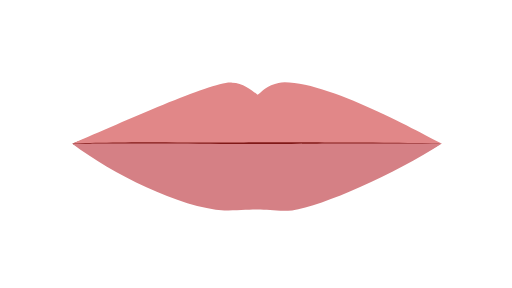
t = 0.00 s
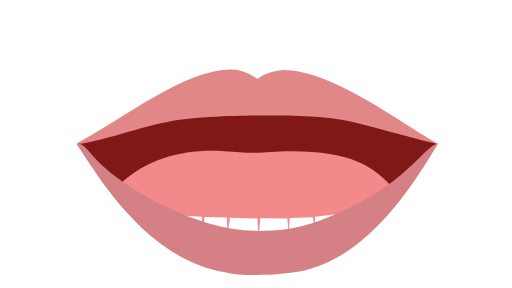
t = 1.79 s
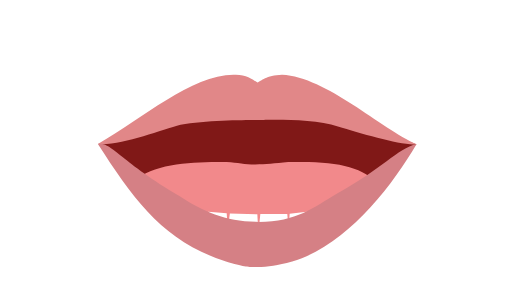
t = 3.21 s
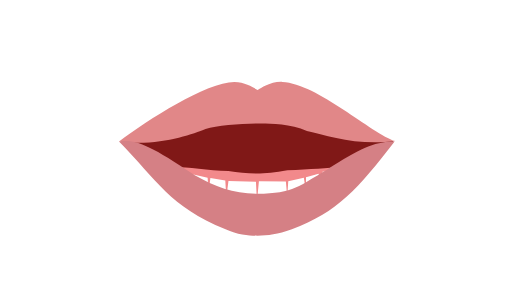
t = 5.00 s
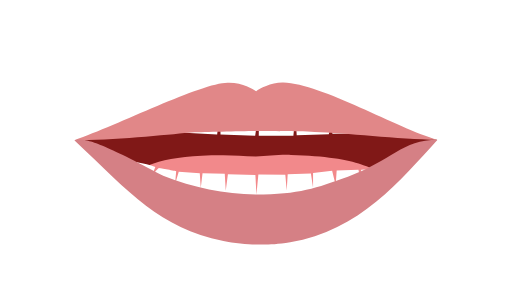
t = 6.79 s
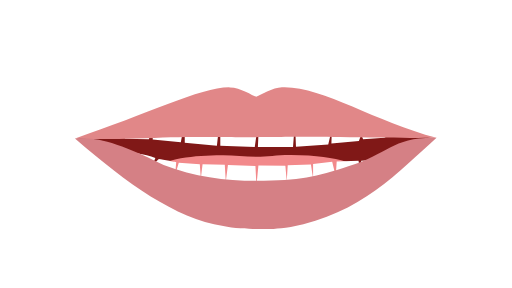
t = 8.21 s

The animated SVG that drew these frames (rendered in a browser with its animation timeline set to each time). Animation: 6 SMIL elements (animate=6); frames cover the first 8.21 s, repeats indefinitely.

<?xml version="1.0" encoding="UTF-8"?>
<!--Animatation of all 21 mouth shapes in a single svg file-->
<!--Multiple shapes require the values attribute where each vector ends off with a ';'-->
<svg id="viseme_01" xmlns="http://www.w3.org/2000/svg" version="1.1" xmlns:xlink="http://www.w3.org/1999/xlink" x="0px" y="0px"
viewBox="0 0 1920 1080">
    <path id="Inner_Mouth" data-name="Inner Mouth" fill="#801817">
        <animate 
        attributeName="d"
        values="M271.38,539.02c18.83-3.61,304.45-136.48,672.5-136.48s647.12,134.29,709.9,135.24c-57.17,38.61-369.63,199.09-689.95,199.09-276.11,0-605.83-149.77-692.46-197.84Z;
        M293.16,539.68c15.9-8.39,304.71-158.04,672.77-158.04s614.64,137.87,674.46,156.92c-49.1,47.51-365.38,407.85-685.7,407.85-276.11,0-555.57-290.04-661.53-406.72Z;
        M286.24,540.31c42.25-12.25,315.1-161.41,683.15-161.41s614.11,143.46,673.93,162.5c-49.1,47.51-364.85,402.26-685.17,402.26-276.11,0-565.96-286.67-671.92-403.35Z;
        M626.96,541.68c6.98-5.09,182.54-121.97,344.16-121.97s314.81,108.73,341.08,120.28c-21.56,28.81-205.35,222.18-346.01,222.18-121.25,0-292.7-149.74-339.23-220.5Z;
        M294,523.3c107.23-22.98,303.83-145.25,671.88-145.25s573.86,135.7,674.71,141.77c-49.1,47.51-366.78,366.54-687.1,366.54-276.11,0-523.15-269.11-659.49-363.06Z;
        M288.57,527.01c30.64-7.83,303.15-135.08,671.2-135.08s619.44,125.41,678.5,133.98c-57.17,38.61-356.03,340.41-676.35,340.41-276.11,0-594.03-286.53-673.35-339.3Z;
        M289.45,517.21c115.64-19.44,304.71-137.16,672.77-137.16s544.83,116.7,658.7,135.08c-61.79,43.67-362.91,283.4-683.23,283.4-276.11,0-516.77-187.4-648.23-281.32Z;
        M621.59,519.04c6.98-5.09,175.27-123.85,336.89-123.85s301.7,112.48,327.97,124.03c-21.56,28.81-192.24,218.43-332.9,218.43-121.25,0-285.43-147.85-331.96-218.61Z;
        M444,520.48c30.64-7.83,146.52-139.72,514.57-139.72s460.77,139.42,523.55,140.37c-57.17,38.61-201.76,301.28-522.08,301.28-276.11,0-387.71-221.24-516.05-301.92Z;
        M284.69,526.4c15.9-8.39,300.2-178.47,668.25-178.47s658.08,176.28,678.98,177.35c-10.96,11.08-253.65,431.98-677.33,425.97-423.69-6.01-657.02-409.08-669.89-424.84Z;
        M617.38,518.45c6.98-5.09,182.54-121.97,344.16-121.97s314.81,108.73,341.08,120.28c-21.56,28.81-205.35,222.18-346.01,222.18-121.25,0-292.7-149.74-339.23-220.5Z;
        M278.8,525.25c113.82-21.51,306.16-177.85,674.21-177.85s617.11,166.69,686.76,176.39c-38.35,36.01-261.43,432.93-685.11,426.92-423.69-6.01-653.27-405.78-675.86-425.46Z;
        M283.37,523.08c113.82-21.51,342.61-162.9,710.66-162.9s571.35,153.03,641,162.73c-38.35,36.01-215.63,258.52-639.32,252.51-423.69-6.01-666.97-230.67-712.34-252.34Z;
        M606.97,511.28c7.29-5.31,190.5-127.28,359.17-127.28s328.54,113.48,355.95,125.53c-22.5,30.06-214.3,231.87-361.1,231.87-126.54,0-305.46-156.28-354.02-230.11Z;
        M385.58,488.19c30.64-7.83,208.82-134.89,576.87-134.89s493.11,129.69,555.89,130.63c-57.17,38.61-235.57,311.01-555.89,311.01-276.11,0-448.53-226.07-576.87-306.76Z;
        M297.53,492.37c130.98-18.13,292.47-109.75,660.52-109.75s609.22,114.05,630.11,115.11c-10.96,11.08-197.2,225.84-620.89,219.83-423.69-6.01-591.88-185.62-669.75-225.19Z;
        M626.6,524.88c6.98-5.09,175.27-123.85,336.89-123.85s301.7,112.48,327.97,124.03c-21.56,28.81-192.24,218.43-332.9,218.43-121.25,0-285.43-147.85-331.96-218.61Z;
        M291.88,438.12c30.64-7.83,303.15-135.08,671.2-135.08s619.44,125.41,678.5,133.98c-57.17,38.61-356.03,340.41-676.35,340.41C689.12,777.42,371.2,490.88,291.88,438.12z;
        M301.07,533.01c62.3-14.3,380.23-137.24,669.55-137.24c368.05,0,578.9,120.24,638.72,139.29c-51.44,41.85-324.46,168.86-644.77,168.86C688.46,703.91,417.09,625.14,301.07,533.01z;
        M307.06,462.89C337.7,455.06,596.88,334,964.93,334s617.11,120.69,679.89,121.63c-57.17,38.61-359.57,320.01-679.89,320.01C688.82,775.65,435.4,543.57,307.06,462.89z;
        M267.43,418.93c113.82-21.51,321.16-177.85,689.21-177.85s620.11,168.69,689.76,178.39c-38.35,36.01-264.43,430.93-688.11,424.92C534.61,838.38,290.02,438.61,267.43,418.93z;
        M268.92,532.3c18.83-3.61,304.2-129.02,672.26-129.02s609.96,132.02,672.75,132.97c-57.17,38.61-332.47,201.36-652.79,201.36C685.03,737.61,397.26,612.98,268.92,532.3z;"
        dur="30s"
        repeatCount="indefinite"
        fill="freeze"
        />
    </path>
    <path id="Tongue" data-name="Tongue" fill="#f2898b">
        <animate 
        attributeName="d"
        values="M471.71,620.3c71.18-51.16,151.79-58.27,369.96-57.62,41.87.13,77.79,4.43,122.4,4.43s76.83-7.2,131.38-5.79c260.43,6.73,303.4,15.15,366.64,58.98-52.12,36.8-315.43,153.6-498.02,151.66-182.6-1.94-469.13-125.02-492.36-151.66Z;
        M449.09,689.8c119.04-110.2,253.68-137.96,392.43-125.02,41.69,3.89,69.26,4.99,113.87,4.99s76.81-5.46,131.38-5.79c225.87-1.34,317.02,56.12,390.23,141.91-52.12,36.8-331.2,215.64-513.79,213.7-182.6-1.94-490.89-203.15-514.13-229.79Z;
        M446.96,696.4c84.77-82.72,246.64-122.55,396.26-122.45,47.51.03,68.79,7.92,113.4,7.92s76.81-5.46,131.38-5.79c225.87-1.34,317.02,56.12,390.23,141.91-52.12,36.8-331.2,215.64-513.79,213.7-182.6-1.94-494.25-208.65-517.48-235.29Z;
        M681.34,623.64c18.38-17.62,162.79,75.98,187.66,84.38,29.87,10.09,62.06,14.04,88.57,14.04s60.8-.37,101.39-18.76c37.51-16.98,170.04-104.94,184.74-83.63-47.49,40.73-104.78,183.62-287.37,181.68-182.6-1.94-251.74-151.06-274.98-177.7Z;
        M474.6,662.21c71.18-51.16,150.71-87.56,368.88-86.9,41.87.13,77.79,4.43,122.4,4.43s76.83-7.2,131.38-5.79c260.43,6.73,318.24,55.06,381.49,98.89-52.12,36.8-306.39,208.15-488.98,206.21-182.6-1.94-491.95-190.2-515.18-216.84Z;
        M466.19,671.54c71.18-51.16,150.71-87.56,368.88-86.9,41.87.13,77.79,4.43,122.4,4.43s76.83-7.2,131.38-5.79c260.43,6.73,318.24,55.06,381.49,98.89-52.12,36.8-306.39,208.15-488.98,206.21-182.6-1.94-491.95-190.2-515.18-216.84Z;
        M576.45,633.53c71.18-51.16,190.98-50.38,252.17-51.91,41.86-1.05,88.26,5.62,132.87,5.62s76.81-7.15,131.38-7.15c168,0,229.28,35.23,300.77,68.94-52.12,36.8-249.56,145.18-432.15,143.24-182.6-1.94-361.81-132.09-385.04-158.73Z;
        M680.85,568.21c18.38-17.62,162.79,75.98,187.66,84.38,29.87,10.09,62.06,14.04,88.57,14.04s60.8-.37,101.39-18.76c37.51-16.98,170.04-104.94,184.74-83.63-47.49,40.73-104.78,183.62-287.37,181.68-182.6-1.94-251.74-151.06-274.98-177.7Z;
        M612,654.4c67.07-65.45,149.91-97.44,267.98-106.08,36.77-2.69,51.43-2.05,86.73-2.05s57.62-.07,102.21,3.58c178.12,14.58,178.04,64.34,244.43,129.02-41.24,29.12-196.47,127.32-340.94,125.79-144.48-1.53-342.02-129.19-360.4-150.26Z;
        M439.87,674.29c106.15-89.72,263.77-121.72,403.34-118.34,51.42,1.24,72.21,8.37,120.85,8.37s94.98-10.04,143.66-8.35c231.27,8.01,278.48,58.97,369.96,148.1-56.83,40.13-306.71,221.55-505.8,219.44-199.1-2.12-506.68-220.16-532.01-249.21Z;
        M684.02,597.85c18.38-17.62,162.79,75.98,187.66,84.38,29.87,10.09,62.06,14.04,88.57,14.04s60.8-.37,101.39-18.76c37.51-16.98,170.04-104.94,184.74-83.63-47.49,40.73-104.78,183.62-287.37,181.68-182.6-1.94-251.74-151.06-274.98-177.7Z;
        M453.09,662.19c71.18-51.16,160.72-107.44,378.89-106.78,41.87.13,87.43,8.36,132.04,8.36s80.39-8.36,131.79-8.37c260.51-.03,303.03,84.4,366.27,128.23-52.12,36.8-308.11,252.66-490.7,250.72-182.6-1.94-463.15-202.72-518.3-272.17Z;
        M554.7,630.79c49.79-54.13,242.56-55.46,301.45-54.34,42.72.81,67.21,8.35,102.51,8.35s118.47-8.35,145.68-8.35c144.83,0,250.03,24.47,296.49,66.34-41.24,29.12-292,201.94-436.47,200.4-144.48-1.53-391.27-191.33-409.66-212.4Z;
        M694.98,606.2c27.38-19.92,130.62-92.37,168.32-108.77,30.16-13.13,62.54-19.74,89.05-19.74s59.69,2.36,101.39,18.07c47.35,17.84,148.91,105.31,163.6,126.61-47.49,40.73-83.65,127.26-266.24,125.32-182.6-1.94-232.88-114.84-256.12-141.48Z;
        M536.32,594.9c67.07-65.45,217.42-129.6,335.49-138.24,36.77-2.69,56.62,0,91.91,0s66.16,1.39,110.81,4.34c131.23,8.68,267.06,92.94,338.81,154.98-41.24,29.12-302.08,142.47-446.55,140.94-144.48-1.53-412.08-140.94-430.47-162.01Z;
        M493.16,566.19c94.74-79.44,275.16-91.9,355.16-91.57,36.86.15,83.17,11.91,118.47,11.91s54.66-8.71,99.41-8.43c110.98.71,279.83-1.44,354.72,94.9-41.24,29.12-315.03,146.22-459.5,144.69-144.48-1.53-449.87-130.42-468.26-151.5Z;
        M713.45,533.5c27.38-19.92,130.62-92.37,168.32-108.77,30.16-13.13,62.54-19.74,89.05-19.74s59.69,2.36,101.39,18.07c47.35,17.84,148.91,105.31,163.6,126.61-47.49,40.73-83.65,127.26-266.24,125.32-182.6-1.94-232.88-114.84-256.12-141.48Z;
        M489.21,508.36c0.89-63.27,235.62-57.92,303.61-68.21c54.4-8.23,112.82-12.38,160.63-12.38c46.07,0,107.67,1.48,182.89,11.33c85.4,11.19,292.43,36.84,295.1,79.39c0,35.66-150.89,79.8-480.24,78.58C621.82,595.87,491.43,544.24,489.21,508.36z;
        M476.27,597.47c71.18-51.16,151.79-2.27,369.96-1.62c41.87,0.13,77.79,4.43,122.4,4.43c45.34,0,76.83-7.2,131.38-5.79c260.43,6.73,303.4-40.85,366.64,2.98c-52.12,36.8-315.43,99.6-498.02,97.66C786.04,693.19,499.51,624.11,476.27,597.47z;
        M539.95,558.6c67.07-65.45,217.42-129.6,335.49-138.24c36.77-2.69,56.62,0,91.91,0c35.87,0,66.16,1.39,110.81,4.34c131.23,8.68,267.06,92.94,338.81,154.98c-41.24,29.12-302.08,142.47-446.55,140.94C825.94,719.08,558.33,579.68,539.95,558.6z;
        M500.72,588.88c71.18-51.16,118-197.3,334.89-215.78c41.72-3.55,87.43,8.36,132.04,8.36c45.34,0,80.73-14.28,131.79-8.37c259.72,30.04,271.03,184.4,334.27,228.23c-52.12,36.8-276.11,228.66-458.7,226.72C792.41,826.11,555.87,658.32,500.72,588.88z;
        M468.77,621.05c71.18-51.16,151.79-58.27,369.96-57.62c41.87,0.13,77.79,4.43,122.4,4.43c45.34,0,76.83-7.2,131.38-5.79c260.43,6.73,303.4,15.15,366.64,58.98c-52.12,36.8-316.16,135.02-498.75,133.08C777.81,752.19,492.01,647.69,468.77,621.05z;"
        dur="30s"
        repeatCount="indefinite"
        fill="freeze"/>
    </path>
    <path id="Lower_Teeth" data-name="Lower Teeth" fill="#FFF">
        <animate 
        attributeName="d"
        values="M519.21,558.26c25.7,5.11,49.19,10.04,69.11,17.7-6.3,15.57-11.37,27.47-13.62,36.09,11.37-14.32,14.1-21.44,26.72-31.66,3.21.12,65.01,11.73,65.01,11.73l-4.24,48.52,13.83-46.34,78.92,5.08,3.69,55.2,6.64-54.47,83.34,1.45,3.69,63.91,8.11-62.46,103.08,2.91,3.85,73.36,7.32-74.81,101.09.72,5.16,58.83,3.69-60.28,87.02-2.9,8.11,53.02v-55.2l71.54-7.99,13.28,53.74,3.69-55.2,81.87-2.18,5.9,33.05,4.43-33.77,58.27-3.63s5.91,15,11.6,34.6c-201.11,94.15-319.22,139.7-462.57,139.7-143.35,0-290.24-61.11-468.62-160.71,10.64-17.52,20.09-38.01,20.09-38.01Z;
        M520.67,766.75c25.7,5.11,49.19,10.04,69.11,17.7-6.3,15.57-11.37,27.47-13.62,36.09,11.37-14.32,14.1-21.44,26.72-31.66,3.21.12,65.01,11.73,65.01,11.73l-4.24,48.52,13.83-46.34,78.92,5.08,3.69,55.2,6.64-54.47,83.34,1.45,3.69,63.91,8.11-62.46,103.08,2.91,3.85,73.36,7.32-74.81,101.09.72,5.16,58.83,3.69-60.28,87.02-2.9,8.11,53.02v-55.2l71.54-7.99,13.28,53.74,3.69-55.2,81.87-2.18,5.9,33.05,4.43-33.77,58.27-3.63s5.91,15,11.6,34.6c-201.11,94.15-319.22,139.7-462.57,139.7-143.35,0-290.24-61.11-468.62-160.71,10.64-17.52,20.09-38.01,20.09-38.01Z;
        M521.82,788.07c25.7,5.11,49.19,10.04,69.11,17.7-6.3,15.57-11.37,27.47-13.62,36.09,11.37-14.32,14.1-21.44,26.72-31.66,3.21.12,65.01,11.73,65.01,11.73l-4.24,48.52,13.83-46.34,78.92,5.08,3.69,55.2,6.64-54.47,83.34,1.45,3.69,63.91,8.11-62.46,103.08,2.91,3.85,73.36,7.32-74.81,101.09.72,5.16,58.83,3.69-60.28,87.02-2.9,8.11,53.02v-55.2l71.54-7.99,13.28,53.74,3.69-55.2,81.87-2.18,5.9,33.05,4.43-33.77,58.27-3.63s1.41-.31,7.11,19.3c-201.11,94.15-314.72,155-458.07,155-143.35,0-279.93-67.66-458.31-167.26,10.64-17.52,9.77-31.46,9.77-31.46Z;
        M710.7,624.15c19.66,12.51,14.04,9.96,29.19,22.04-6.3,15.57-9.67,21.85-11.92,30.47,11.37-14.32,12.4-15.82,25.03-26.04,3.21.12,18.21,11.57,18.21,11.57l-4.24,48.52,13.83-46.34,27.18,19.78,3.69,55.2,6.64-54.47,28.64,17.99,3.69,63.91,8.11-62.46,103.08,2.91,3.85,73.36,7.32-74.81,101.09.72,5.16,58.83,3.69-60.28,29.95-23.07,8.11,53.02v-55.2l22.98-17.1,8.57,42.07,3.69-55.2,22.61-15.37,5.9,33.05,4.43-33.77,28.89-14.08s1.41-.31,7.11,19.3c-56.17,76.21-115.74,171.72-259.09,171.72-143.35,0-180.5-61.48-274.02-158.45,10.64-17.52,18.64-27.83,18.64-27.83Z;
        M513.45,608.26c25.7,5.11,49.19,10.04,69.11,17.7-6.3,15.57-11.37,27.47-13.62,36.09,11.37-14.32,14.1-21.44,26.72-31.66,3.21.12,65.01,11.73,65.01,11.73l-4.24,48.52,13.83-46.34,78.92,5.08,3.69,55.2,6.64-54.47,83.34,1.45,3.69,63.91,8.11-62.46,103.08,2.91,3.85,73.36,7.32-74.81,101.09.72,5.16,58.83,3.69-60.28,87.02-2.9,8.11,53.02v-55.2l71.54-7.99,13.28,53.74,3.69-55.2,81.87-2.18,5.9,33.05,4.43-33.77,58.27-3.63s5.91,15,11.6,34.6c-201.11,94.15-319.22,139.7-462.57,139.7-143.35,0-290.24-61.11-468.62-160.71,10.64-17.52,20.09-38.01,20.09-38.01Z;
        M513.45,608.26c25.7,5.11,49.19,10.04,69.11,17.7-6.3,15.57-11.37,27.47-13.62,36.09,11.37-14.32,14.1-21.44,26.72-31.66,3.21.12,65.01,11.73,65.01,11.73l-4.24,48.52,13.83-46.34,78.92,5.08,3.69,55.2,6.64-54.47,83.34,1.45,3.69,63.91,8.11-62.46,103.08,2.91,3.85,73.36,7.32-74.81,101.09.72,5.16,58.83,3.69-60.28,87.02-2.9,8.11,53.02v-55.2l71.54-7.99,13.28,53.74,3.69-55.2,81.87-2.18,5.9,33.05,4.43-33.77,58.27-3.63s5.91,15,11.6,34.6c-201.11,94.15-319.22,139.7-462.57,139.7-143.35,0-290.24-61.11-468.62-160.71,10.64-17.52,20.09-38.01,20.09-38.01Z;
        M513.62,563.07c25.7,5.11,49.19,10.04,69.11,17.7-6.3,15.57-11.37,27.47-13.62,36.09,11.37-14.32,14.1-21.44,26.72-31.66,3.21.12,65.01,11.73,65.01,11.73l-4.24,48.52,13.83-46.34,78.92,5.08,3.69,55.2,6.64-54.47,83.34,1.45,3.69,63.91,8.11-62.46,103.08,2.91,3.85,73.36,7.32-74.81,101.09.72,5.16,58.83,3.69-60.28,87.02-2.9,8.11,53.02v-55.2l71.54-7.99,13.28,53.74,3.69-55.2,81.87-2.18,5.9,33.05,4.43-33.77,58.27-3.63s5.91,15,11.6,34.6c-201.11,94.15-319.22,139.7-462.57,139.7-143.35,0-290.24-61.11-468.62-160.71,10.64-17.52,20.09-38.01,20.09-38.01Z;
        M713.06,563.16c19.66,12.51,14.04,9.96,29.19,22.04-6.3,15.57-9.67,21.85-11.92,30.47,11.37-14.32,12.4-15.82,25.03-26.04,3.21.12,18.21,11.57,18.21,11.57l-4.24,48.52,13.83-46.34,27.18,19.78,3.69,55.2,6.64-54.47,28.64,17.99,3.69,63.91,8.11-62.46,103.08,2.91,3.85,73.36,7.32-74.81,101.09.72,5.16,58.83,3.69-60.28,29.95-23.07,8.11,53.02v-55.2l22.98-17.1,8.57,42.07,3.69-55.2,22.61-15.37,5.9,33.05,4.43-33.77,28.89-14.08s1.41-.31,7.11,19.3c-56.17,76.21-115.74,171.72-259.09,171.72-143.35,0-180.5-61.48-274.02-158.45,10.64-17.52,18.64-27.83,18.64-27.83Z;
        M606.89,635.5c25.7,5.11,30.64,12.26,50.55,19.91-6.3,15.57-8.47,30.7-10.72,39.32,11.37-14.32,22.61-27.57,35.23-37.79,3.21.12,47.49,17.36,47.49,17.36l-19.4,47.49,25.53-46.47,41.87,14.81-7.15,51.06,22.98-50.55,49.02,5.09,3.69,63.91,8.11-62.46,103.08,22.01,3.85,73.36,7.32-74.81,99.82-1.16,5.16,58.83,3.69-60.28,88.29-20.12,8.11,53.02v-55.2l49.82-15.98,17.87,45.96-7.15-51.06,33.7-19.31,18.89,34.63-13.79-37.79,34.72-16.85s26.98,24.82,32.68,44.43c-201.11,94.15-235.39,154.46-378.74,154.47-143.35,0-207.31-62.64-385.68-162.24,10.64-17.52,31.15-33.59,31.15-33.59Z;
        M515.18,788.96c25.7,5.11,49.19,10.04,69.11,17.7-6.3,15.57-11.37,27.47-13.62,36.09,11.37-14.32,14.1-21.44,26.72-31.66,3.21.12,65.01,11.73,65.01,11.73l-4.24,48.52,13.83-46.34,78.92,5.08,3.69,55.2,6.64-54.47,83.34,1.45,3.69,63.91,8.11-62.46,103.08,2.91,3.85,73.36,7.32-74.81,101.09.72,5.16,58.83,3.69-60.28,87.02-2.9,8.11,53.02v-55.2l71.54-7.99,13.28,53.74,3.69-55.2,81.87-2.18,5.9,33.05,4.43-33.77,58.27-3.63s-25.78,9.91-20.08,29.51c-201.11,94.15-287.53,144.79-430.89,144.79-143.35,0-279.93-67.66-458.31-167.26,10.64-17.52,9.77-31.46,9.77-31.46Z;
        M711.28,602.11c19.66,12.51,14.04,9.96,29.19,22.04-6.3,15.57-9.67,21.85-11.92,30.47,11.37-14.32,12.4-15.82,25.03-26.04,3.21.12,18.21,11.57,18.21,11.57l-4.24,48.52,13.83-46.34,27.18,19.78,3.69,55.2,6.64-54.47,28.64,17.99,3.69,63.91,8.11-62.46,103.08,2.91,3.85,73.36,7.32-74.81,101.09.72,5.16,58.83,3.69-60.28,29.95-23.07,8.11,53.02v-55.2l22.98-17.1,8.57,42.07,3.69-55.2,22.61-15.37,5.9,33.05,4.43-33.77,28.89-14.08s1.41-.31,7.11,19.3c-56.17,76.21-115.74,171.72-259.09,171.72-143.35,0-180.5-61.48-274.02-158.45,10.64-17.52,18.64-27.83,18.64-27.83Z;
        M515.25,772.34c25.7,5.11,49.19,10.04,69.11,17.7-6.3,15.57-11.37,27.47-13.62,36.09,11.37-14.32,14.1-21.44,26.72-31.66,3.21.12,65.01,11.73,65.01,11.73l-4.24,48.52,13.83-46.34,78.92,5.08,3.69,55.2,6.64-54.47,83.34,1.45,3.69,63.91,8.11-62.46,103.08,2.91,3.85,73.36,7.32-74.81,101.09.72,5.16,58.83,3.69-60.28,87.02-2.9,8.11,53.02v-55.2l71.54-7.99,13.28,53.74,3.69-55.2,81.87-2.18,5.9,33.05,4.43-33.77,58.27-3.63s-25.78,9.91-20.08,29.51c-201.11,94.15-287.53,144.79-430.89,144.79-143.35,0-279.93-67.66-458.31-167.26,10.64-17.52,9.77-31.46,9.77-31.46Z;
        M517.34,594.24c25.7,5.11,49.19,10.04,69.11,17.7-6.3,15.57-11.37,27.47-13.62,36.09,11.37-14.32,14.1-21.44,26.72-31.66,3.21.12,65.01,11.73,65.01,11.73l-4.24,48.52,13.83-46.34,78.92,5.08,3.69,55.2,6.64-54.47,83.34,1.45,3.69,63.91,8.11-62.46,103.08,2.91,3.85,73.36,7.32-74.81,101.09.72,5.16,58.83,3.69-60.28,87.02-2.9,8.11,53.02v-55.2l76.7-7.5,8.12,53.25,2.2-52.88,83.36-4.5,5.9,33.05,4.43-33.77,58.27-3.63s-25.78,9.91-20.08,29.51c-201.11,94.15-287.53,144.79-430.89,144.79-143.35,0-279.93-67.66-458.31-167.26,10.64-17.52,9.77-31.46,9.77-31.46Z;
        M713.62,630.09c19.66,12.51,14.04,9.96,29.19,22.04-6.3,15.57-9.67,21.85-11.92,30.47,11.37-14.32,12.4-15.82,25.03-26.04,3.21.12,18.21,11.57,18.21,11.57l-4.24,48.52,13.83-46.34,27.18,19.78,3.69,55.2,6.64-54.47,28.64,17.99,3.69,63.91,8.11-62.46,103.08,2.91,3.85,73.36,7.32-74.81,101.09.72,5.16,58.83,3.69-60.28,29.95-23.07,8.11,53.02v-55.2l22.98-17.1,8.57,42.07,3.69-55.2,22.61-15.37,5.9,33.05,4.43-33.77,28.89-14.08s1.41-.31,7.11,19.3c-56.17,76.21-115.74,171.72-259.09,171.72-143.35,0-180.5-61.48-274.02-158.45,10.64-17.52,18.64-27.83,18.64-27.83Z;
        M512.05,549.97c25.7,5.11,49.19,10.04,69.11,17.7-6.3,15.57-11.37,27.47-13.62,36.09,11.37-14.32,14.1-21.44,26.72-31.66,3.21.12,65.01,11.73,65.01,11.73l-4.24,48.52,13.83-46.34,78.92,5.08,3.69,55.2,6.64-54.47,83.34,1.45,3.69,63.91,8.11-62.46,103.08,2.91,3.85,73.36,7.32-74.81,101.09.72,5.16,58.83,3.69-60.28,87.02-2.9,8.11,53.02v-55.2l77.84-6.89,6.98,52.64,1.7-53.66,83.86-3.72,5.9,33.05,4.43-33.77,58.27-3.63s5.91,15,11.6,34.6c-201.11,94.15-319.22,139.7-462.57,139.7-143.35,0-290.24-61.11-468.62-160.71,10.64-17.52,20.09-38.01,20.09-38.01Z;
        M515.91,523.01c25.7,5.11,37.28,9,57.19,16.66-1.02,16.36,1.19,21.7-1.07,30.32,4.64-13.76,3.79-13.27,10.17-27.61,3.21.12,81.56,7.68,81.56,7.68l6.36,49.55,3.23-47.37,78.92,5.08,3.69,55.2,6.64-54.47,83.34,1.45,3.69,63.91,8.11-62.46,103.08,2.91,3.85,73.36,7.32-74.81,101.09.72,5.16,58.83,3.69-60.28,87.02-2.9,8.11,53.02v-55.2l71.54-7.99,13.28,53.74,3.69-55.2,81.87-2.18,5.9,33.05,4.43-33.77,73.37-21.75s-40.88,28.03-35.18,47.63c-201.11,94.15-287.53,144.79-430.89,144.79-143.35,0-279.93-67.66-458.31-167.26,8.16-17.39,9.14-24.65,9.14-24.65Z;
        M663.63,527.67c9.88,2.36,15.83,3.88,22.64,5.5-1.02,16.36,1.19,21.7-1.07,30.32,4.64-13.76,3.79-13.27,10.17-27.61,3.21.12,16.72,2.45,16.72,2.45l6.36,49.55,3.23-47.37,23.07,5.08,3.69,55.2,6.64-54.47,83.34,1.45,3.69,63.91,8.11-62.46,103.08,2.91,3.85,73.36,7.32-74.81,101.09.72,5.16,58.83,3.69-60.28,87.02-2.9,8.11,53.02v-55.2l28.75-2.57,7.24,54.41,3.69-55.2,22.11,4.72,5.9,33.05,4.43-33.77,22.82-9.96s-1.53,15.32-2.04,36.7c-35.23,43.47-161.53,130.94-304.88,130.94-143.35,0-124.69-51.27-303.07-150.87,8.16-17.39,9.14-24.65,9.14-24.65Z;
        M519.69,537.05c25.7,5.11,49.19,10.04,69.11,17.7c-6.3,15.57-10.45,25.51-12.7,34.13c11.37-14.32,13.18-19.49,25.81-29.7c3.21,0.12,65.01,11.73,65.01,11.73l-1.48,42.19l11.07-40.01l78.92,5.08l5.34,48.27l4.99-47.54l83.34,1.45l4.34,57.42l7.46-55.97l103.08,2.91l2.79,65.73l8.38-67.18l101.09,0.72l3.86,50.46l4.99-51.91l87.02-2.9l8.66,45.47l-0.55-47.65l71.54-4.99l13.68,46.64l3.29-49.1l81.87-4.18l6.84,23.28l3.49-24l55.84-3.33c0,0,5.39-2.99,11.09,16.61c-201.11,94.15-319.22,139.7-462.57,139.7s-290.24-61.11-468.62-160.71C507.3,539.86,519.69,537.05,519.69,537.05z;
        M523.78,591.42c25.7,5.11,49.19,10.04,69.11,17.7c-6.3,15.57-11.37,27.47-13.62,36.09c11.37-14.32,14.1-21.44,26.72-31.66c3.21,0.12,65.01,11.73,65.01,11.73l-4.24,48.52l13.83-46.34l78.92,5.08l3.69,55.2l6.64-54.47l83.34,1.45l3.69,63.91l8.11-62.46l103.08,2.91l3.85,73.36l7.32-74.81l101.09,0.72l5.16,58.83l3.69-60.28l87.02-2.9l8.11,53.02v-55.2l71.54-7.99l13.28,53.74l3.69-55.2l81.87-2.18l5.9,33.05l4.43-33.77l58.27-3.63c0,0,5.91-15,11.6,4.6c-201.11,94.15-319.22,54.7-462.57,54.7s-290.24,53.89-468.62-45.71C514.33,611.91,523.78,591.42,523.78,591.42z;
        M515.69,540.67c25.7,5.11,49.19,10.04,69.11,17.7c-6.3,15.57-11.37,17.47-13.62,26.09c11.37-14.32,14.1-11.44,26.72-21.66c3.21,0.12,65.01,11.73,65.01,11.73l-4.24,38.52l13.83-36.34l78.92,5.08l3.69,45.2l6.64-44.47l83.34,1.45l3.69,53.91l8.11-52.46l103.08,2.91l3.85,63.36l7.32-64.81l101.09,0.72l5.16,48.83l3.69-50.28l87.02-2.9l8.11,43.02v-45.2l77.84-6.89l6.98,42.64l1.7-43.66l83.86-3.72l5.9,23.05l4.43-23.77l58.27-13.63c0,0,5.91,15,11.6,34.6c-201.11,94.15-319.22,139.7-462.57,139.7S673.98,668.28,495.6,568.68C506.24,551.16,515.69,540.67,515.69,540.67z;
        M518.88,666.02c25.7,5.11,49.19,10.04,69.11,17.7c-6.3,15.57-11.37,27.47-13.62,36.09c11.37-14.32,14.1-21.44,26.72-31.66c3.21,0.12,65.01,11.73,65.01,11.73l-4.24,48.52l13.83-79.34l78.92,4.08l3.69,89.2l6.64-88.47l83.34,1.45l3.69,97.91l8.11-96.46l103.08,2.91l3.85,107.36l7.32-108.81l101.09,0.72l5.16,92.83l3.69-94.28l87.02-2.9l8.11,87.02v-89.2l71.54-7.99l13.28,87.74l3.69-55.2l81.87-2.18l5.9,33.05l4.43-33.77l58.27-3.63c0,0-25.78,9.91-20.08,29.51c-201.11,94.15-287.53,144.79-430.89,144.79s-279.93-67.66-458.31-167.26C519.74,679.96,518.88,666.02,518.88,666.02z;
        M516.28,559c25.7,5.11,49.19,10.04,69.11,17.7c-6.3,15.57-11.37,27.47-13.62,36.09c11.37-14.32,14.1-21.44,26.72-31.66c3.21,0.12,65.01,11.73,65.01,11.73l-4.24,48.52l13.83-46.34l78.92,5.08l3.69,55.2l6.64-54.47l83.34,1.45l3.69,63.91l8.11-62.46l103.08,2.91l3.85,73.36l7.32-74.81l101.09,0.72l5.16,58.83l3.69-60.28l87.02-2.9l8.11,53.02v-55.2l71.54-7.99l13.28,53.74l3.69-55.2l81.87-2.18l5.9,33.05l4.43-33.77l58.27-3.63c0,0,5.91,15,11.6,34.6c-201.11,94.15-319.22,139.7-462.57,139.7c-143.35,0-290.24-61.11-468.62-160.71C506.83,579.49,516.28,559,516.28,559z;"
        dur="30s"
        repeatCount="indefinite"
        fill="freeze"/>
        <!-- <animate 
        attributeName="opacity"
        values="1; 1; 1; 0; 1; 1;"
        repeatCount="indefinite"
        /> -->
    </path>
    <path id="Upper_teeth" data-name="Upper teeth" fill="#FFF">
        <animate 
        attributeName="d"
        values="M473.51,523.54l88.15-10.79,17.7-38.74-1.18,37.53,105.76-27.81,13.77-32.92,4.92,32.93,120.95-5.23,7.86-49.39,3.93,49.39,132.75,4.84,9.5-55.2,8.67,55.2h124.42l10.82-55.2,5.42,51.09,118.81-6.13,9.14-25.91,10.81,26.48,94.06,29.32.83-23.43,25.61,24.31,85.6,18.7-10.03-41.94s-378.56-118.26-496.56-117.96c-107.26-3.74-461.59,111.06-491.7,120.18v40.67Z;
        M478.72,467.14l88.15-22.36,17.7-38.74-1.36,41.72,105.93-32,13.77-32.92,4.92,32.93,120.95-5.23,7.86-49.39,3.93,49.39,132.75,4.84,9.5-55.2,8.67,55.2h124.42l10.14-39.68,6.1,35.57,118.78,10.13,9.68-20.17,8.17,22.47,97.02,25.37,8.49-22.14,16.93,30.58,85.79,21.11-10.03-41.94s-378.56-102.72-496.56-102.42c-107.26-3.74-468.26,85.62-491.7,92.2v40.67Z;
        M475.09,485.8l88.15-22.36,17.7-38.74-1.36,41.72,105.93-32,13.77-32.92,4.92,32.93,120.95-5.23,7.86-49.39,3.93,49.39,132.75,4.84,9.5-55.2,8.67,55.2h124.42l10.14-39.68,6.1,35.57,118.78,10.13,9.68-20.17,8.17,22.47,97.02,25.37,8.49-22.14,16.93,30.58,85.79,21.11-10.03-41.94s-378.56-102.72-496.56-102.42c-107.26-3.74-468.26,85.62-491.7,92.2v40.67Z;
        M724.86,427.6l41.97-10.64,8.43-18.44-.65,19.86,50.44-15.23,6.56-15.67,2.34,15.68,57.59-2.49,3.74-23.52,1.87,23.52,63.2,2.3,4.52-26.28,4.13,26.28h59.24l4.83-18.89,2.9,16.94,56.55,4.82,4.61-9.6,3.89,10.7,46.19,12.08,4.04-10.54,8.06,14.56,40.85,10.05-4.78-19.97s-180.24-48.91-236.42-48.76c-51.07-1.78-222.95,40.76-234.11,43.9v19.36Z;
        M474.18,499.76l88.15-22.36,17.7-38.74-1.36,41.72,105.93-32,13.77-32.92,4.92,32.93,120.95-5.23,7.86-49.39,3.93,49.39,132.75,4.84,9.5-55.2,8.67,55.2h124.42l10.14-39.68,6.1,35.57,118.78,10.13,9.68-20.17,8.17,22.47,97.02,25.37,8.49-22.14,16.93,30.58,85.79,21.11-10.03-41.94s-378.56-102.72-496.56-102.42c-107.26-3.74-468.26,85.62-491.7,92.2v40.67Z;
        M465.78,517.84l88.41-11.35,17.44-49.74-1.45,44.68,105.55,10.69,14.25-78.56.56,80.09,120.51,10.94,12.66-112.72.1,112.72,129.19,4.74,16.89-118.43-5.14,119.09h131.74l7.15-94.98,3.91,93.78,121.02-8.39,13.45-57.3-1.54,53.57,103.15-9.7,8.69-24.47,14.04,12.77,78.89,8.43,8.78-16.3s-378.56-102.72-496.56-102.42c-107.26-3.74-468.26,85.62-491.7,92.2v40.67Z;
        M468.93,521.26l90.62,6.38,15.23-42.07-1.45,44.68,105.55,10.69,14.25-78.56.56,80.09,120.51,10.94,12.66-112.72.1,112.72,129.19,4.74,16.89-118.43-5.14,119.09h131.74l7.15-94.98,3.91,93.78,121.02-8.39,13.45-57.3-1.54,53.57,103.15-9.7,8.69-24.47,4.52,20.34,79.64-10.91,17.55-4.54s-378.56-102.72-496.56-102.42c-107.26-3.74-468.26,85.62-491.7,92.2v15.27Z;
        M723.22,454.15l41.97-10.64,8.43-18.44-.65,19.86,50.44-15.23,6.56-15.67,2.34,15.68,57.59-2.49,3.74-23.52,1.87,23.52,63.2,2.3,4.52-26.28,4.13,26.28h59.24l4.83-18.89,2.9,16.94,56.55,4.82,4.61-9.6,3.89,10.7,46.19,12.08,4.04-10.54,8.06,14.56,40.85,10.05-4.78-19.97s-180.24-48.91-236.42-48.76c-51.07-1.78-222.95,40.76-234.11,43.9v19.36Z;
        M490.83,504.85l76.6-20.43,5.11-20.43,10.95,17.17,101.39-33.51,4.09-24.51,13.28,17.36,108.65-27.04,7.86-49.39,3.93,49.39,132.75,4.84,9.5-55.2,8.67,55.2h124.42l10.14-39.68,6.1,35.57,85.34,27.33,23.7-20.55-1.85,25.17,60.87,19.89,19.4-26.55-2.04,29.62,87.83,34.72,21.45-42.89s-338.44-124.04-456.44-123.74c-107.26-3.74-438.25,139.63-461.69,146.21v21.45Z;
        M472.39,478.01l88.15-22.36,17.7-38.74-1.36,41.72,105.93-32,13.77-32.92,4.92,32.93,120.95-5.23,7.86-49.39,3.93,49.39,132.75,4.84,9.5-55.2,8.67,55.2h124.42l10.14-39.68,6.1,35.57,118.78,10.13,9.68-20.17,8.17,22.47,97.02,25.37,8.49-22.14,16.93,30.58,85.79,21.11-10.03-41.94s-378.56-102.72-496.56-102.42c-107.26-3.74-468.26,85.62-491.7,92.2v40.67Z;
        M722.91,421.01l41.97-10.64,8.43-18.44-.65,19.86,50.44-15.23,6.56-15.67,2.34,15.68,57.59-2.49,3.74-23.52,1.87,23.52,63.2,2.3,4.52-26.28,4.13,26.28h59.24l4.83-18.89,2.9,16.94,56.55,4.82,4.61-9.6,3.89,10.7,46.19,12.08,4.04-10.54,8.06,14.56,40.85,10.05-4.78-19.97s-180.24-48.91-236.42-48.76c-51.07-1.78-222.95,40.76-234.11,43.9v19.36Z;
        M471.39,478.38l88.15-22.36,17.7-38.74-1.36,41.72,105.93-32,13.77-32.92,4.92,32.93,120.95-5.23,7.86-49.39,3.93,49.39,132.75,4.84,9.5-55.2,8.67,55.2h124.42l10.14-39.68,6.1,35.57,118.78,10.13,9.68-20.17,8.17,22.47,97.02,25.37,8.49-22.14,16.93,30.58,85.79,21.11-10.03-41.94s-378.56-102.72-496.56-102.42c-107.26-3.74-468.26,85.62-491.7,92.2v40.67Z;
        M463.06,490.58l88.15-22.36,17.7-38.74-1.36,41.72,105.93-32,13.77-32.92,4.92,32.93,120.95-5.23,7.86-49.39,3.93,49.39,132.75,4.84,9.5-55.2,8.67,55.2h124.42l10.14-39.68,6.1,35.57,118.78,10.13,9.68-20.17,8.17,22.47,97.02,25.37,8.49-22.14,16.93,30.58,85.79,21.11-10.03-41.94s-378.56-102.72-496.56-102.42c-107.26-3.74-468.26,85.62-491.7,92.2v40.67Z;
        M720.55,398.34l41.97-10.64,8.43-18.44-.65,19.86,50.44-15.23,6.56-15.67,2.34,15.68,57.59-2.49,3.74-23.52,1.87,23.52,63.2,2.3,4.52-26.28,4.13,26.28h59.24l4.83-18.89,2.9,16.94,56.55,4.82,4.61-9.6,3.89,10.7,46.19,12.08,4.04-10.54,8.06,14.56,40.85,10.05-4.78-19.97s-180.24-48.91-236.42-48.76c-51.07-1.78-222.95,40.76-234.11,43.9v19.36Z;
        M465.87,469.11l88.41-11.35,17.44-49.74-1.45,44.68,105.55,10.69,14.25-78.56.56,80.09,120.51,10.94,12.66-112.72.1,112.72,129.19,4.74,16.89-118.43-5.14,119.09h131.74l7.15-94.98,3.91,93.78,121.02-8.39,13.45-57.3-1.35,47.16,102.97-3.29,8.69-24.47,14.04,12.77,78.89,8.43,8.78-16.3s-378.56-102.72-496.56-102.42c-107.26-3.74-468.26,85.62-491.7,92.2v40.67Z;
        M468.28,497.88l92.71,16.53,13.82-33.79-.53,41.33,104.62,14.03,13.9-77.52,1.25,79.12,120.51,10.94,12.49-111.17-.2,111.84,129.19,4.74,9.4-119.14,2.85,118.64h131.74l6.51-93.79,3.85,93.02,123.57-8.57,7.17-63.85,2.61,59.93,107.06-15.85,4.85-26.82,2.99,23.42,79.42-10.65,18.5-42.85s-378.56-102.72-496.56-102.42c-107.26-3.74-468.26,85.62-491.7,92.2v40.67Z;
        M693.84,483.8l10.48,29.28,11.74-29.62-1.85,42.44,29.43,1.77,6.64-42.16-.68,43.57,61.18.66,5.88-52.06,2.04,54.13,133.55,3.35,7.05-101.39,5.19,100.89h131.74l5.26-75.67,5.11,74.91,66.53-3.86-13.66-72.78,20.77,69.11,29.11-2.04-2.04-42.38,12.26,41.83,9.5-33.81-5.38-22.48s-202.95-55.07-266.22-54.91c-57.5-2.01-251.05,45.9-263.62,49.43v21.8Z;
        M462.54,448.66l97.9,7.62l14.49-88.43l1.49,89.36l107.45,6.56l9.4-119.12l3.5,121.78l120.51,10.94L830.54,326l-0.49,151.38l129.19,4.74L973.19,322l-2.2,160.78h131.74l4.2-136.67l6.52,131.27l121.02-8.39l10.84-94.79l0.39,91.73l103.15-9.7l6.76-62.62l8.25,62.18l79.11-8l14.35-49.28c0,0-378.56-102.72-496.56-102.42c-107.26-3.74-468.26,85.62-491.7,92.2L462.54,448.66z;
        M478.07,556.7l94.15-1.79l11.7-47.74l-1.18,49.53l105.76,6.19l13.77-78.92l4.92,84.93l120.95,5.77L836,462.28l3.93,112.39l127.43,5.78l3.82-119.14l8.01,119.38l136.08-2.18l13.82-103.2l2.42,102.09l122.81-10.13l5.14-85.91l5.81,84.48l99.06-11.68l0.83-41.43l14.61,36.31l96.6,6.7l-10.03-41.94c0,0-378.56-118.26-496.56-117.96c-107.26-3.74-461.59,111.06-491.7,120.18V556.7z;
        M469.5,449.81l88.41-11.35l17.44-49.74l-1.45,44.68l105.55-12.31l14.25-55.56l0.56,57.09l120.51,10.94l12.66-89.72l0.1,89.72l129.19,4.74l16.89-95.43l-5.14,96.09h131.74l7.15-71.98l3.91,70.78l121.02-8.39l13.45-34.3l-1.35,24.16l102.97,19.71l8.69-24.47l14.04,12.77l78.89,8.43l8.78-16.3c0,0-378.56-102.72-496.56-102.42c-107.26-3.74-468.26,85.62-491.7,92.2V449.81z;
        M475.02,372.07l88.15-22.36l17.7-38.74l-1.36,41.72l105.93-32l13.77-32.92l4.92,32.93l120.95-5.23l7.86-49.39l3.93,49.39l132.75,4.84l9.5-55.2l8.67,55.2h124.42l10.14-39.68l6.1,35.57l118.78,10.13l9.68-20.17l8.17,22.47l97.02,25.37l8.49-22.14l16.93,30.58l85.79,21.11l-10.03-41.94c0,0-378.56-102.72-496.56-102.42c-107.26-3.74-468.26,85.62-491.7,92.2V372.07z;
        M470.57,524.28l88.15-10.79l17.7-38.74l-1.18,37.53L681,484.47l13.77-32.92l4.92,32.93l120.95-5.23l7.86-49.39l3.93,49.39l132.75,4.84l9.5-55.2l8.67,55.2h124.42l10.82-55.2l5.42,51.09l118.81-6.13l9.14-25.91l10.81,26.48l94.06,29.32l0.83-23.43l25.61,24.31l85.6,18.7l-10.03-41.94c0,0-378.56-118.26-496.56-117.96c-107.26-3.74-461.59,111.06-491.7,120.18V524.28z;"
        dur="30s"
        repeatCount="indefinite"/>
        <!-- <animate 
        attributeName="opacity"
        values="0; 0; 0; 0; 0; 1;"
        repeatCount="indefinite"
        /> -->
    </path>
    <path id="Upper_Lips" data-name="Upper Lips" fill="#e18788">
        <animate 
        attributeName="d"
        values="M1657.16,538.15c-31.58-11.55-407.48-229.5-589.61-229.5-67.57,3.73-87.47,40.5-101.42,46.37-11.06-5.87-51.13-44.68-95.34-44.68-61.28-10.98-395.42,141.83-599.41,228.68,41.4-3.92,254.87-5.98,350.45-5.32,189.38,2.72,317.08-.3,346.57-.44,29.5-.14,243.59.13,346.87,1,255.6,2.16,319.2,3.89,341.88,3.89Z;
        M1642.02,538.79c-148.01-95.23-401.89-283.03-581.12-281.24-61.02,5.87-84.05,26.52-95.17,34.64-14.47-8.15-53.86-36.69-98.08-36.69-169.82-2.55-404.88,184-581.14,282.89,36.15,7.87,285.87-78.21,330.13-81.9,94.64-27.89,317.08-31.14,346.57-31.28,29.5-.14,248.15-2.4,346.11,24.84,252.68,64,292,84.32,332.69,88.73Z;
        M1643.32,541.41c-169.94-67.9-395.17-257.85-577.47-264.71-67.57,3.73-86.16,24.48-100.12,30.35-11.06-5.87-41.8-29.61-86.01-29.61-186.69-9.44-390.64,171.56-593.49,262.87,64.21-.68,263.87-61.44,343.78-73.7,121.28-15.32,314.72-10.25,344.21-10.4,29.5-.14,241.4-8.8,342.08,14.23,103.1,23.57,304.32,70.96,327,70.96Z;
        M1322.14,538.44c-27.26-25.86-172.03-236.5-289.22-247.31-38.04-1.02-55.15,19.74-67.54,26.26-11.06-5.87-22.84-26.18-67.01-27.2-73.19,2.64-221.62,138.81-288.57,248.52,144.82,35.65,160.99-27.49,208.57-66.3,34.89-26.55,83.57-40,149.29-40,29.5,0,86.45-2.04,152.06,55.02,35.18,30.6,60.53,82.09,202.43,51.01Z;
        M1642.33,519.48c-144.99-26.82-414.1-196.42-557.08-196.42-50.55-4.01-105.23,28.33-117.62,34.85-11.06-5.87-63.94-31.73-108.11-32.76-137.33-2.43-425.33,145.56-576.72,196.67,145.77,3.01,380.67-23.54,440.41-27.63,50.55-1.27,184.4-1.18,250.11-1.18,29.5,0,139.39-1.17,208.95,1.18,113.36,3.83,311.74,29.58,460.06,25.29Z;
        M1640.83,525.89c-151.83-46.85-439.15-215.02-586.46-221.01-42.14-.14-84.01,21.65-95.96,31.5-11.06-5.87-45.42-33.68-107.37-30.61-82.38,1.02-411.23,164.94-570.82,220.73,145.77,3.01,378.65-24.64,438.39-28.73,50.55-1.27,182.45-6.81,248.17-6.81,29.5,0,142.8,1.47,212.36,3.82,113.36,3.83,313.56,25.25,461.68,31.11Z;
        M1635.94,513.7c-259.66-64.9-431.75-189.45-577.79-178.72-29.62.51-83.2,34.66-96.88,36.45-12.62-2.55-64.48-36.48-96.87-36.45-113.14-2.55-280.63,81.7-582.08,181.45,54.13,6.47,198.13,9.91,332.38,3.91,122.09-2.89,317.3,2.19,346.79,2.04,29.5-.14,240.13-4.09,346.87-1.79,165.45,3.57,272.47-3.66,327.58-6.89Z;
        M1297.19,517.92c-32.87-31.39-172.11-209.43-269.28-212.5-32.7-.08-55.68,18.21-68.28,29.79-10.26-8.48-34.72-29.87-67.24-29.87-62.71-3.67-184.5,104.08-275.71,213.94,194.87,13.46,211.72-1.09,234.56-18.8,18.1-9.95,44.98-31.9,110.7-31.9,29.5,0,63.38,10.03,108.19,35.73,17.68,10.14,18.53,29.55,227.06,13.62Z;
        M1514.19,519.1c-137.94-85.13-362.28-264.19-460.01-253.3-51.54,6.64-80.14,32.68-95.6,33.19-16.7-1.02-41.5-29.87-96.87-28.6-149.62,2.55-332.94,177.19-454.47,251.74,54.13,6.47,165.96,1.02,208.34-10.72,183.83-69.96,313.51-78.49,343-78.13,125.25,1.53,237.08,43.91,346.1,76.08,142.21,30.29,154.41,12.96,209.51,9.73Z;
        M1639.7,524.32c-188.09-85.28-368.51-226-583.32-246.51-64,1.36-89.15,28.72-97.17,30.61-5.21-3.96-35.09-29.89-96.87-29.55-213.45,18.72-348.43,148.09-589.79,245.45,39.04,11.24,247.91-45.7,340.09-53.11,188.43-11.74,317.08-13.47,346.57-13.62,29.5-.14,247.08-2.91,347.89,12.6,256.68,39.49,271.66,55.26,332.6,54.13Z;
        M1317.92,519.89c-25.09-43.32-211.73-252.76-290.02-247.77-47.76,4.29-60.18,21.9-69.01,28.92-10.1-8.72-34.49-31.44-73.81-30.29-57.96,3.1-217.67,141.58-284.62,251.29,176.35,16.07,163.59-50.32,206.74-72.91,50.68-26.68,84.68-34.7,153.67-34.7,41.26,0,100.09,8.13,154.75,49.12,53.11,39.83,52.6,89.36,202.28,56.34Z;
        M1639.77,523.78c-188.09-85.28-368.51-226-583.32-246.51-64,1.36-89.15,28.72-97.17,30.61-5.21-3.96-35.09-29.89-96.87-29.55-213.45,18.72-348.43,148.09-589.79,245.45,39.04,11.24,247.91-45.7,340.09-53.11,188.43-11.74,317.08-13.47,346.57-13.62,29.5-.14,247.08-2.91,347.89,12.6,256.68,39.49,271.66,55.26,332.6,54.13Z;
        M1635.03,522.91c-198.81-76.94-482.55-248.51-578.3-240.34-41.28,2.72-89.15,40.47-97.17,42.35-5.21-3.96-53.04-40.65-96.87-40.65-124.85-9.87-327.57,126.47-579.32,238.81,39.04,11.24,194.55-3.06,332.43-24.51,182.3-36.77,315.52-27.43,345.02-27.57,29.5-.14,188.9-6.14,347.66,25.53,302.04,60.26,284.86,32.39,326.55,26.38Z;
        M1413.18,524.41c-35.5-77.03-243.16-264.95-359.62-269.92-47.76,4.29-75.54,21.91-95.32,28.84-16.98-6.93-61.42-29.5-100.74-28.34-84.24-.5-281.11,159.54-356.08,271.47,235.82,14.54,171.92-32.78,294.26-87.97,50.68-26.68,87.02-35.47,164.54-36.03,58.91-.43,95.08,8.17,154.65,37.79,59.44,29.55,132.09,117.11,298.31,84.18Z;
        M1638.35,486.71c-268.5-38.65-384.92-226.23-579.31-225.44-41.28,2.72-91.46,34.36-99.48,36.24-5.21-3.96-55.09-33.78-98.91-33.78-179.14-1.2-280.92,159.48-580.6,224.77,179.67,46.54,312.44,5.69,342.06-4.01,132.26-56.17,309.06-35.94,338.55-36.09,29.5-.14,255.54-.5,343.6,34.44,47.89,19,179.3,31.26,334.09,3.86Z;
        M1637.03,486.76c-293.71-60.26-369.29-160.85-578.14-184.34-64,1.36-88.4,20.46-98.31,24.27-8.61-2.67-52.66-24.78-96.87-24.78-117.33-.26-354.27,142.98-582.74,184.85,39.04,11.24,242.4,8.96,334.57,1.55,188.43-11.74,315.54-9.81,345.04-9.96,29.5-.14,246.06-3.34,346.87,12.17,256.68,39.49,275.74,8.83,329.57-3.76Z;
        M1297.82,527.32c-135.83-108.26-174.98-219.23-266.98-215.57-31.4.77-60.09,16.17-70.36,19.15-7.68-2.21-55.38-18.13-73.81-18.38-71.06-1.43-76.94,44.94-266.72,213.2,146.38,31.4,206.26-25.41,218.13-32.18,23.49-17.87,72.85-34.3,122.4-34.72,37.93-.33,74.02,3.32,135.75,38.55,24.08,15.39,89.03,59.74,201.59,29.96Z;
        M1644.13,437c-151.83-46.85-439.15-207.02-586.46-213.01c-42.14-0.14-83.91,28.23-94.96,34.5c-11.06-5.87-46.42-36.68-108.37-33.61c-82.38,1.02-418.03,151.35-578.82,214.73c113.23,45.51,360.35-14.49,446.39-23.73c57.07-4.54,182.45-13.81,248.17-13.81c29.5,0,142.8,8.47,212.36,10.82C1295.81,416.72,1514.99,489.55,1644.13,437z;
        M1634.72,530.32c-136.08-27.63-383.63-154.18-562.61-167.5c-66.36,8.43-85.92,22.98-101.42,26.37c-11.6-2.5-53.38-14.5-95.34-25.68c-59.82-12.37-374.93,103.18-590.41,165.68c36.81,12.62,235.48,13.95,341.45,1.68c186.03-25.73,317.08-18.3,346.57-18.44s244.12,0.71,346.87,15C1573.01,562.63,1609.09,537.81,1634.72,530.32z;
        M1648.98,455.41c-261.15-92.22-389.82-212.89-586.31-222.44c-41.28,2.72-91.46,43.36-99.48,45.24c-5.21-3.96-55.09-42.78-98.91-42.78c-181.11,6.43-321.78,108.43-597.6,222.77c178.7,15.44,329.15-19.67,359.06-24.01c150.09-25,309.06-20.94,338.55-21.09c29.5-0.14,235.54,3.42,343.6,19.44C1358.86,440.1,1498.5,475.19,1648.98,455.41z;
        M1658.41,419.47c-188.09-85.28-383.51-232-598.32-252.51c-64,1.36-89.15,32.72-97.17,34.61c-5.21-3.96-35.09-33.89-96.87-33.55C652.6,186.74,502.62,321.1,261.26,418.47c39.04,11.24,262.91-46.7,355.09-54.11c188.43-11.74,317.08-11.47,346.57-11.62s246.33,1.22,347.89,10.6C1568.5,387.13,1599.72,422.02,1658.41,419.47z;
        M1654.22,533.9c-31.58-11.55-422.4-189.95-599.61-217.5c-66.93-4.53-81.47,31.5-95.42,37.37c-11.06-5.87-47.13-37.68-91.34-37.68c-62.79-4.43-398.37,130.14-602.35,216.99c41.4-3.92,257.82-7.29,353.4-6.63c189.38,2.72,317.08,23.7,346.57,23.56s243.59-21.87,346.87-21C1567.93,531.16,1631.54,533.9,1654.22,533.9z;"
        dur="30s"
        repeatCount="indefinite"
        fill="freeze"/>
    </path>
    <path id="Lower_Lips" data-name="Lower Lips" fill="#d58085">
        <animate 
        attributeName="d"
        values="M1657.16,538.15c-178.39,115.81-446.3,233.54-561.7,251.38-60,2.8-89.58-3.84-131.38-3.84-28.66,0-80.7,3.23-122.4,3.84-167.49-10.48-422.3-138.65-570.29-250.51,48.93-1.18,78.46-.39,346.12-1.18,123.57,0,231.81,2.28,348.94,2.11,165.02-.24,217.36-2.11,343.74-2.11,216.25,0,246.56.31,346.98.31Z;
        M1642.02,538.79c-137.89,234.5-302.65,461.06-553.75,479.78-50.18,4.94-82.77,4.93-124.58,4.93-28.66,0-87.56,1.87-123.42-8-320.13-47.04-515.45-428.09-553.75-477.11,61.97-2.3,26.3,85.57,330.13,237.19,111.1,45.96,229.45,86.55,346.57,86.55,165.62,0,231.4-28.58,348.4-78.64,230.81-109.79,299.4-252.09,330.4-244.72Z;
        M1642.3,540.7c-98.42,167.17-309.95,441.16-545.35,496.48-58.38,12.09-90.43,16.51-132.23,16.51-28.66,0-35.09,1.7-115.77-17.36-252.26-60.77-398.03-242.48-562.71-496.02,39.68-9.12,51.85,74.28,331.9,225.34,103.66,62.85,212.77,111.1,353.19,111.1,157.53,0,240.68-59.49,339.49-111.1,204-101,260.68-205.24,331.48-224.95Z;
        M1322.14,538.44c-98.42,167.17-132.7,201.31-230.13,272.55-51.4,26.21-85.15,32.74-126.96,32.74-28.66,0-66.4,1.99-122.38-31.03-173.13-114.38-177.72-181.28-232.87-273.98,82.55-3.81,155.74,18.66,232.85,109.3,45.11,42.81,61.14,50.78,122.4,49.79,105.84-1.71,93.09-36.77,172.31-100.92,54.74-60.95,105.46-44.95,184.78-58.43Z;
        M1640.59,519.82c-183.83,196.43-296.68,330.72-543.61,389.45-58.38,12.09-90.43,14.55-132.23,14.55-28.66,0-79.9-7.74-115.77-17.62-252.26-60.77-329.24-180.26-566.18-384.38,39.68-9.12,55.32-5.66,335.37,145.4,111.1,45.96,230.59,87.83,347.72,87.83,165.62,0,227.96-27.82,344.97-77.87,204-101,229.31-157.36,329.74-157.36Z;
        M1640.83,525.89c-121.53,134.81-291.57,345.7-555.57,382.47-60.77,8.94-87.02,6.3-128.83,6.3-28.66,0-85.89-3.24-122.4-11.41-241.87-51.4-346.72-172.25-556.6-376.34,24.34-3.23,52.38-21.19,332.43,129.87,114.89,43.75,229.45,63.66,346.57,63.66,165.62,0,224.83-22.98,346.11-62.81,152.43-46.47,193.79-131.74,338.3-131.74Z;
        M1635.94,513.7c-147.83,122.89-283.66,267.57-543.83,317.87-60.77,8.94-88.81,8.94-130.62,8.94-28.66,0-86.66-3.06-123.17-11.23-163.15-24.26-360.77-152.17-556-312.85,90.55-3.04,169.19,12.09,332.6,89.43,114.89,43.75,229.45,58.23,346.57,58.23,165.62,0,224.83-11.83,346.11-51.66,152.43-46.47,156-103.83,328.34-98.72Z;
        M1297.19,517.92c-111.17,162.31-137.72,180.35-214.21,228.82-51.4,26.21-85.15,32.74-126.96,32.74-28.66,0-81.83-11.07-121.3-32.75-120.87-64.45-169.55-171.01-218.04-227.45,82.55-3.81,142.53-20.24,222.43,48.43,45.11,42.81,63.34,59.42,116.19,59.13,74.3-.4,68.43-17.51,136.94-76.64,55.82-56.27,147.74-28.19,204.95-32.28Z;
        M1512.77,519.27c-123.42,135.28-229.11,272.15-422.81,319.98-60.77,8.94-92.08,11.92-133.88,11.92-28.66,0-83.39-2.65-119.9-10.82-224.17-78.2-251.74-133.01-430.36-318.03,113.87-17.87,235.56,80.51,336,121.02,31.81,12.08,99.64,44.95,216.77,45.27,121.85.34,171.21-10.89,279.83-70.49,89.62-45.25,116.68-118.27,274.36-98.84Z;
        M1639.7,524.32c-98.72,179.74-287.15,433.53-549.11,483.57-58.38,12.09-89.58,16.85-131.38,16.85-28.66,0-50.04-3.25-122.4-18.38-252.26-60.77-399.58-228.5-564.26-482.04,40.17-14.89,32.94,62.3,340.09,213.4,103.66,62.85,206.15,66.09,346.57,66.09,157.53,0,247.3-12.73,346.11-64.34,340.34-161.28,276.51-224,334.38-215.15Z;
        M1317.92,519.89c-103.31,152.85-135.26,198.51-232.68,269.74-51.4,26.21-85.15,32.74-126.96,32.74-28.66,0-69.79-8.69-125.62-35.58-103.49-56.17-168.17-183.49-232.18-264.75,169.21-11,170.99,54.11,230.48,105.77,47.49,37.45,65.88,45.88,127.15,45.88,98.81,0,132.25-34.73,179.23-88.43,54.74-60.95,98.72-64,180.58-65.37Z;
        M1639.77,523.78c-98.72,179.74-288.94,444.46-547.57,501.14-58.38,12.09-91.11,17.36-132.91,17.36-28.66,0-48.5-3.76-120.87-18.89-251.23-71.23-401.11-246.07-565.79-499.61,41.11,6.33,125.36,95.19,341.62,228.46,103.66,62.85,206.15,111.32,346.57,111.32,157.53,0,243.72-45.45,348.66-92.94,186.64-119.49,292.85-240.51,330.3-246.85Z;
        M1635.03,522.91c-218.19,221.28-282.64,312.68-541.28,369.36-58.38,12.09-89.58,12.77-131.38,12.77-28.66,0-50.04-1.16-122.4-16.3-253.53-86.08-288.77-144.29-556.6-365.66,41.11,6.33,98.04-22.98,332.43,98.04,154.72,59.75,207.83,83.49,348.26,83.49,157.53,0,239.49-16.09,344.43-63.58,253.53-148.59,289.11-111.79,326.55-118.13Z;
        M1413.18,524.41c-123.76,183.12-163.84,248.68-304.32,312.18-61.58,31.4-113.96,25.76-164.04,25.76-34.34,0-92.58-5.74-159.47-37.96-155.59-85.94-209.38-202.03-282.14-297.93,202.71-13.17,170.97,31.05,283.82,109.69,56.89,44.86,94.18,48.8,167.58,49.28,118.09.77,138.8-6.89,230.46-81.96,72.09-65.87,123.73-101.62,228.09-79.05Z;
        M1638.35,486.71c-183.63,146.3-249.19,336.51-546.89,384-60.77,8.94-88.41,13.79-130.21,13.79-28.66,0-72.89-4.78-123.57-12.77-273.87-50.04-303.32-168.25-557.62-383.23,113.87-17.87,219.57,40.6,333.45,111.6,76.6,41.84,291.06,84.77,346.57,84.77,75.72,0,201.51-9.23,346.11-81.4,80.09-48.68,139.66-121.36,332.17-116.77Z;
        M1633.44,487.64c-218.81,189.59-306.72,267.8-542.13,323.12-58.38,12.09-90.34,8.68-132.15,8.68-28.66,0-73.04-2.06-122.4-8.53-189.79-33.94-430.47-191.94-555.8-324.15,200.22,5.62,180.99,17.87,331.63,78.95,129.7,50.24,202.21,82.41,346.57,82.41,157.53,0,235.04-18.89,340.74-66.89,139.4-68.43,196.09-94.47,333.53-93.59Z;
        M1297.32,527.32c-66.28,113.16-135.9,179.99-212.39,228.45-51.4,26.21-85.15,32.74-126.96,32.74-28.66,0-81.83-11.07-121.3-32.75-120.87-64.45-188.01-192.64-216.72-230.05,128.46-11.1,153.82,36.22,209.22,73.16,19.66,12.43,61.02,33.02,128.89,33.3,74.3.3,92.13-13.55,153.11-50.79,63.7-49.33,131.84-65.64,186.15-54.06Z;
        M1644.13,437c-121.53,134.81-291.57,374.7-555.57,411.47c-60.77,8.94-87.02,9.3-128.83,9.3c-28.66,0-85.89-3.24-122.4-11.41C594.1,804.22,485.6,644.11,275.73,440.02c24.34-3.23,73.92,5.08,337.43,171.87c108.94,52.77,229.52,59.45,346.57,63.66c162.45,5.85,219.49-13.12,346.11-62.81C1456.32,556.22,1499.62,437,1644.13,437z;
        M1624.87,533.81c-178.39,115.81-406.81,162.05-522.21,179.89c-60,2.8-89.58-3.84-131.38-3.84c-28.66,0-80.7,3.23-122.4,3.84c-167.49-10.48-415.93-72.65-563.93-184.51c48.93-1.18,74.59-2.05,339.76,34.82c123.28,10.69,231.81,19.28,348.94,19.11c165.02-0.24,217.01-7.09,343.74-20.11C1520.42,530.25,1524.44,533.81,1624.87,533.81z;
        M1652.98,454.41c-170.82,154.78-259.82,330.78-555.89,382c-60.77,8.94-88.41,10.79-130.21,10.79c-28.66,0-72.89-0.78-123.57-8.77C569.83,779.86,523.98,673.18,269.68,458.2c113.37-2.12,229.04,77.21,349.45,137.6c76.6,41.84,291.06,57.77,346.57,57.77c75.72,0,198.46-3.05,346.11-66.4C1402.83,549.86,1480.16,480.52,1652.98,454.41z;
        M1657.41,418.47c-91.57,181.66-300.24,435.33-561.57,480.14c-58.38,12.09-91.11,12.36-132.91,12.36c-28.66,0-48.5,2.24-120.87-12.89c-251.23-71.23-406.88-233.17-580.79-478.61c41.46-3.89,129.91,98.33,356.62,218.46c108.62,44.54,206.15,69.32,346.57,69.32c157.53,0,243.72-12.45,348.66-59.94C1506.28,537.35,1620.05,413.35,1657.41,418.47z;
        M1654.22,533.9c-178.39,115.81-446.3,211.54-561.7,229.38c-60,2.8-89.58-3.84-131.38-3.84c-28.66,0-77.53,8.66-122.4,3.84C675.9,735.8,413.43,644.63,265.44,532.77c48.93-1.18,81.46-11.39,349.12-12.18c121.02-2.87,231.81,22.28,348.94,22.11c165.02-0.24,217.36-22.11,343.74-22.11C1523.5,520.59,1553.8,533.9,1654.22,533.9z;"
        dur="30s"
        repeatCount="indefinite"
        fill="freeze"/>
    </path>
</svg>